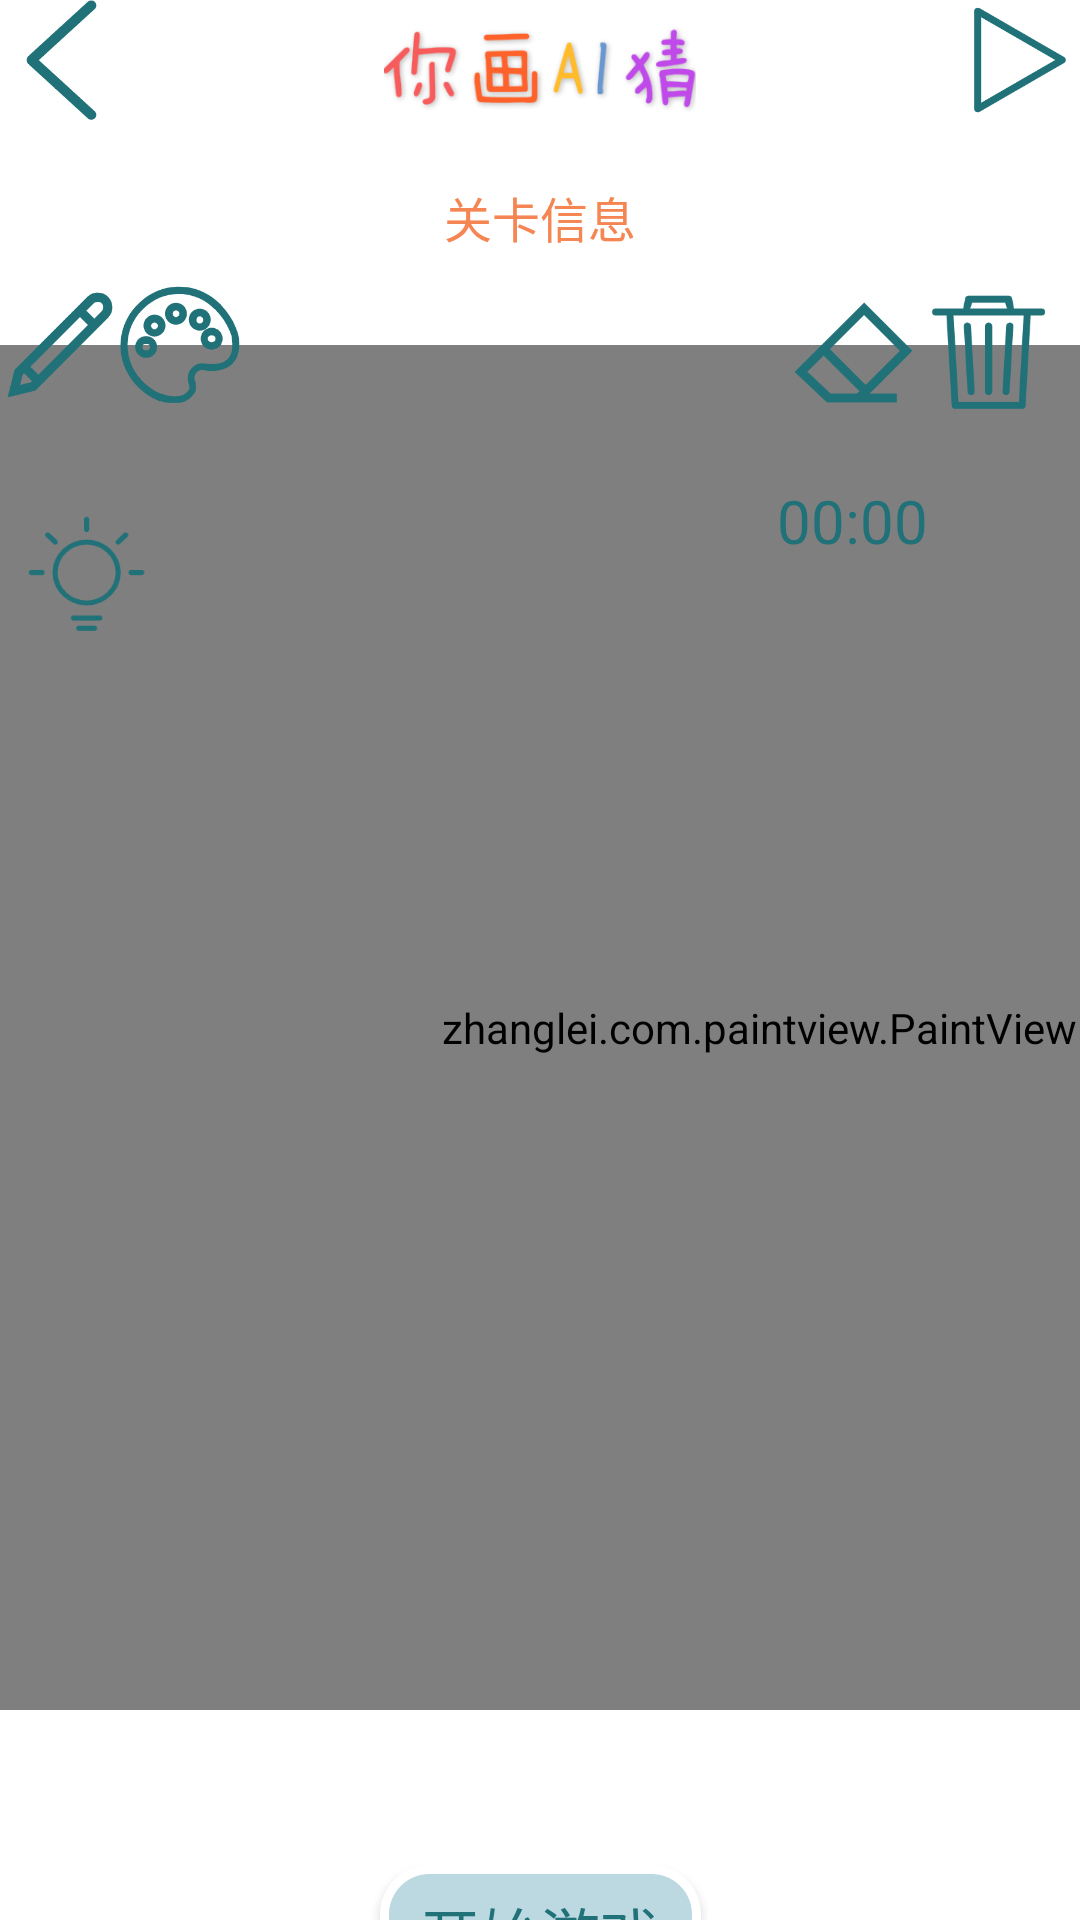

Reconstruct the res/layout file that produces this screen, plus the resources it refers to.
<!-- AndroidManifest.xml: application theme AppTheme -->
<!-- res/layout/activity_practice.xml -->
<?xml version="1.0" encoding="utf-8"?>
<androidx.constraintlayout.widget.ConstraintLayout xmlns:android="http://schemas.android.com/apk/res/android"
    xmlns:app="http://schemas.android.com/apk/res-auto"
    xmlns:tools="http://schemas.android.com/tools"
    android:layout_width="match_parent"
    android:layout_height="match_parent"
    android:background="#FFFFFF"
    tools:context=".PracticeActivity">

    <zhanglei.com.paintview.PaintView
        android:id="@+id/paintView"
        android:layout_width="506dp"
        android:layout_height="455dp"
        android:layout_marginTop="50dp"
        android:layout_marginBottom="100dp"
        android:background="#FFFFFF"
        app:layout_constraintBottom_toBottomOf="parent"
        app:layout_constraintEnd_toEndOf="parent"
        app:layout_constraintHorizontal_bias="0.0"
        app:layout_constraintStart_toStartOf="parent"
        app:layout_constraintTop_toBottomOf="@+id/title" />

    <ImageView
        android:id="@+id/logo"
        android:layout_width="276dp"
        android:layout_height="50dp"
        android:layout_alignParentRight="true"
        android:src="@drawable/logo"
        app:layout_constraintEnd_toEndOf="parent"
        app:layout_constraintStart_toStartOf="parent"
        app:layout_constraintTop_toTopOf="parent" />

    <Chronometer
        android:id="@+id/chronometer"
        android:layout_width="81dp"
        android:layout_height="43dp"
        android:layout_alignParentRight="true"
        android:layout_margin="20dp"
        android:layout_marginTop="32dp"
        android:textColor="#207178"
        android:textSize="20sp"
        app:layout_constraintEnd_toEndOf="parent"
        app:layout_constraintTop_toBottomOf="@+id/clear" />
    <TextView
        android:id="@+id/title"
        android:layout_width="267dp"
        android:layout_height="45dp"
        android:gravity="center"
        android:text="关卡信息"
        android:textColor="#F58653"
        android:textSize="16sp"
        app:layout_constraintEnd_toEndOf="parent"
        app:layout_constraintStart_toStartOf="parent"
        app:layout_constraintTop_toBottomOf="@+id/logo" />

    <Button
        android:id="@+id/back"
        android:layout_width="40dp"
        android:layout_height="40dp"
        android:background="@mipmap/iconfontback"
        app:layout_constraintEnd_toStartOf="@+id/title"
        app:layout_constraintHorizontal_bias="0.0"
        app:layout_constraintStart_toStartOf="parent"
        app:layout_constraintTop_toTopOf="parent" />

    <Button
        android:id="@+id/pause"
        android:layout_width="40dp"
        android:layout_height="40dp"
        android:background="@mipmap/pause"
        app:layout_constraintEnd_toEndOf="parent"
        app:layout_constraintHorizontal_bias="1.0"
        app:layout_constraintStart_toEndOf="@+id/title"
        app:layout_constraintTop_toTopOf="parent" />

    <ImageView
        android:id="@+id/iv_undo"
        android:layout_width="40dp"
        android:layout_height="40dp"
        android:layout_marginEnd="12dp"
        android:padding="5dp"
        android:src="@mipmap/icon_undo"
        app:layout_constraintBottom_toTopOf="@+id/resultmsg"
        app:layout_constraintEnd_toStartOf="@+id/iv_redo" />

    <ImageView
        android:id="@+id/iv_redo"
        android:layout_width="40dp"
        android:layout_height="40dp"
        android:padding="5dp"
        android:src="@mipmap/icon_redo"
        app:layout_constraintBottom_toTopOf="@+id/resultmsg"
        app:layout_constraintEnd_toEndOf="parent" />

    <TextView
        android:id="@+id/resultmsg"
        android:layout_width="411dp"
        android:layout_height="75dp"
        android:layout_marginTop="563dp"
        android:layout_marginBottom="42dp"
        android:background="@drawable/buttonshape2"
        android:gravity="center_horizontal"
        android:paddingTop="15dp"
        android:paddingBottom="15dp"
        android:text="你画的是... "
        android:textColor="#207178"
        android:textSize="20sp"
        app:layout_constraintBottom_toBottomOf="parent"
        app:layout_constraintEnd_toEndOf="parent"
        app:layout_constraintHorizontal_bias="0.0"
        app:layout_constraintStart_toStartOf="parent"
        app:layout_constraintTop_toBottomOf="@+id/title"
        app:layout_constraintVertical_bias="0.38" />

    <Button
        android:id="@+id/game_start"
        android:layout_width="107dp"
        android:layout_height="42dp"
        android:background="@drawable/buttonshape2"
        android:text="开始游戏"
        android:textColor="#207178"
        android:textSize="20sp"
        android:visibility="visible"
        app:layout_constraintBottom_toTopOf="@+id/resultmsg"
        app:layout_constraintEnd_toEndOf="parent"
        app:layout_constraintStart_toStartOf="parent"
        app:layout_constraintTop_toBottomOf="@+id/title"
        app:layout_constraintVertical_bias="1.0" />
    <Button
        android:id="@+id/submit"
        android:layout_width="107dp"
        android:layout_height="42dp"
        android:background="@drawable/buttonshape2"
        android:text="我画完啦!"
        android:visibility="invisible"
        android:textColor="#207178"
        android:textSize="20sp"
        app:layout_constraintBottom_toTopOf="@+id/resultmsg"
        app:layout_constraintEnd_toEndOf="parent"
        app:layout_constraintStart_toStartOf="parent"
        app:layout_constraintTop_toBottomOf="@+id/title"
        app:layout_constraintVertical_bias="1.0" />

    <Button
        android:id="@+id/btn_select_eraser"
        android:layout_width="45dp"
        android:layout_height="45dp"
        android:background="@mipmap/iconfont_1"
        app:layout_constraintEnd_toStartOf="@+id/clear"
        app:layout_constraintTop_toBottomOf="@+id/title" />

    <Button
        android:id="@+id/clear"
        android:layout_width="45dp"
        android:layout_height="45dp"

        android:layout_marginEnd="8dp"
        android:background="@mipmap/iconfontdel"
        app:layout_constraintEnd_toEndOf="parent"
        app:layout_constraintTop_toBottomOf="@+id/title" />

    <Button
        android:id="@+id/btn_select_paint"
        android:layout_width="40dp"
        android:layout_height="40dp"
        android:background="@mipmap/iconfont"
        app:layout_constraintEnd_toStartOf="@+id/btn_select_eraser"
        app:layout_constraintHorizontal_bias="0.0"
        app:layout_constraintStart_toStartOf="parent"
        app:layout_constraintTop_toBottomOf="@+id/title" />

    <Button
        android:id="@+id/btn_select_color"
        android:layout_width="40dp"
        android:layout_height="40dp"
        android:background="@mipmap/color"
        app:layout_constraintStart_toEndOf="@+id/btn_select_paint"
        app:layout_constraintTop_toBottomOf="@+id/title" />

    <Button
        android:id="@+id/hint"
        android:layout_width="56dp"
        android:layout_height="54dp"
        android:background="@mipmap/hint"
        app:layout_constraintBottom_toTopOf="@+id/game_start"
        app:layout_constraintStart_toStartOf="parent"
        app:layout_constraintTop_toBottomOf="@+id/title"
        app:layout_constraintVertical_bias="0.144" />

</androidx.constraintlayout.widget.ConstraintLayout>
<!-- resources referenced by this layout -->
<resources>
  <!-- drawable buttonshape2 (drawable) -->
  <?xml version="1.0" encoding="utf-8"?>
  <shape xmlns:android="http://schemas.android.com/apk/res/android">
      
      
      <corners android:radius="15dip" />
      
      <padding
          android:bottom="8dp"
          android:left="8dp"
          android:right="8dp"
          android:top="8dp"
          />
      <solid android:color="#BCD9E1"/>
      <stroke
          android:width="3dp"
          android:color="#FFFFFF"
          android:dashWidth="2dp" />
  </shape>
  <!-- drawable logo: png bitmap (drawable, 20985 bytes) -->
  <!-- mipmap color: png bitmap (mipmap-hdpi, 12435 bytes) -->
  <!-- mipmap hint: png bitmap (mipmap-hdpi, 5959 bytes) -->
  <!-- mipmap iconfont: png bitmap (mipmap-hdpi, 5719 bytes) -->
  <!-- mipmap iconfont_1: png bitmap (mipmap-hdpi, 5622 bytes) -->
  <!-- mipmap iconfontback: png bitmap (mipmap-hdpi, 5397 bytes) -->
  <!-- mipmap iconfontdel: png bitmap (mipmap-hdpi, 10252 bytes) -->
  <!-- mipmap pause: png bitmap (mipmap-hdpi, 5455 bytes) -->
  <style name="AppTheme" parent="Theme.AppCompat.Light.NoActionBar">
          
          <item name="colorPrimary">@color/colorPrimary</item>
          <item name="colorPrimaryDark">@color/colorPrimaryDark</item>
          <item name="colorAccent">@color/colorAccent</item>
      </style>
  <!-- not gathered from this repository: default colours our renderer supplied (Android Studio template values) -->
  <color name="colorPrimary">#FF6200EE</color>
  <color name="colorPrimaryDark">#FF3700B3</color>
  <color name="colorAccent">#FF03DAC5</color>
</resources>
